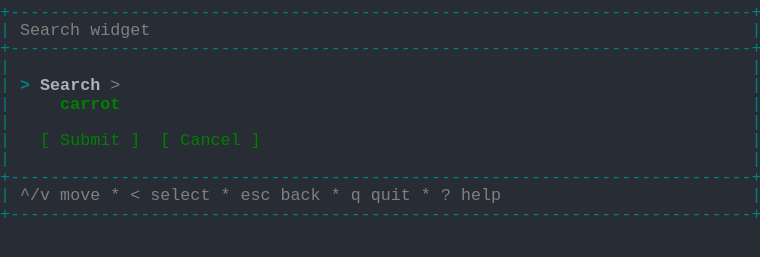
t = 0.00 s
t = 1.03 s: frame unchanged from t = 0.00 s, image omitted
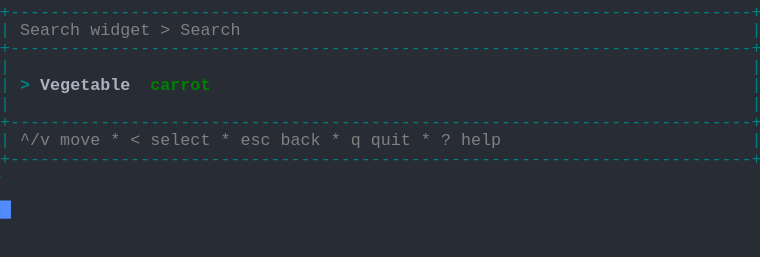
t = 2.19 s
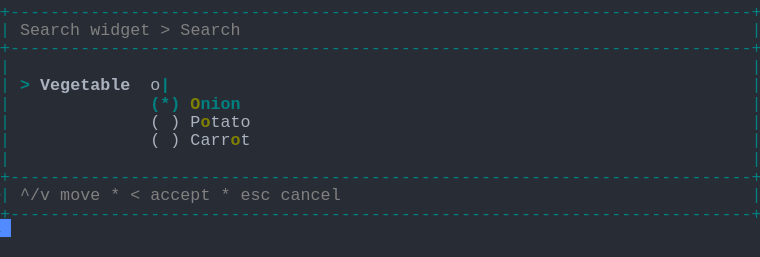
t = 3.20 s
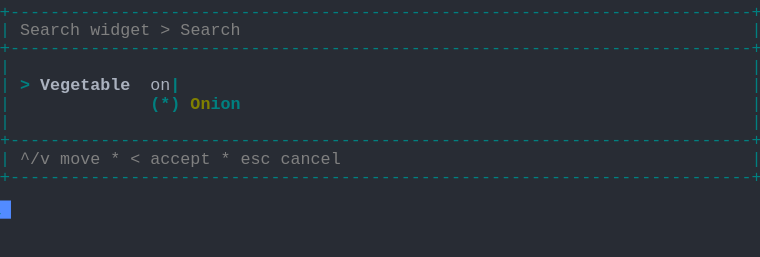
t = 4.50 s
t = 5.19 s: frame unchanged from t = 4.50 s, image omitted

The animated SVG that drew these frames (rendered in a browser with its animation timeline set to each time). Animation: 1 CSS @keyframes rule; one cycle of 6.56 s, repeats indefinitely.

<svg xmlns="http://www.w3.org/2000/svg" xmlns:xlink="http://www.w3.org/1999/xlink" width="760" height="257.18"><rect width="760" height="257.18" rx="0" ry="0" class="a"></rect><svg height="257.18" viewBox="0 0 76 25.718" width="760" xmlns="http://www.w3.org/2000/svg" xmlns:xlink="http://www.w3.org/1999/xlink"><style>.a{fill:rgb(40,44,52)}.b{font-family:Consolas,"Courier New",Courier,"Liberation Mono",monospace}.c{fill:rgb(0,128,128);white-space:pre}.d{fill:rgb(128,128,128);white-space:pre}.e{fill:rgb(0,128,128);font-weight:bold;white-space:pre}.f{fill:rgb(171,178,191);font-weight:bold;white-space:pre}.g{fill:rgb(171,178,191);white-space:pre}.h{fill:rgb(128,128,0);font-weight:bold;white-space:pre}.i{fill:transparent}.j{fill:rgb(82,139,255)}.l{animation-duration:6.562s;animation-iteration-count:infinite;animation-name:k;animation-timing-function:steps(1,end)}.m{fill:rgb(0,128,0);font-weight:bold;white-space:pre}.n{fill:rgb(0,128,0);white-space:pre}@keyframes k{0%{transform:translateX(-0px)}0%{transform:translateX(-76px)}21%{transform:translateX(-152px)}33.3%{transform:translateX(-228px)}45.7%{transform:translateX(-304px)}58.1%{transform:translateX(-380px)}100%{transform:translateX(-456px)}}</style><g font-family="Consolas, &quot;Courier New&quot;, Courier, &quot;Liberation Mono&quot;, monospace" font-size="1.67" class="b"><defs><symbol id="1"><text x="0" y="1.67" class="c" textLength="76.152" lengthAdjust="spacingAndGlyphs">+--------------------------------------------------------------------------+</text></symbol><symbol id="2"><text x="0" y="1.67" class="c" textLength="1.002" lengthAdjust="spacingAndGlyphs">|</text><text x="75.14999999999999" y="1.67" class="c" textLength="1.002" lengthAdjust="spacingAndGlyphs">|</text></symbol><symbol id="3"><text x="0" y="1.67" class="c" textLength="1.002" lengthAdjust="spacingAndGlyphs">|</text><text x="2.004" y="1.67" class="d" textLength="3.006" lengthAdjust="spacingAndGlyphs">^/v</text><text x="6.012" y="1.67" class="d" textLength="4.008" lengthAdjust="spacingAndGlyphs">move</text><text x="11.021999999999998" y="1.67" class="d" textLength="1.002" lengthAdjust="spacingAndGlyphs">*</text><text x="13.026" y="1.67" class="d" textLength="1.002" lengthAdjust="spacingAndGlyphs">&lt;</text><text x="15.029999999999998" y="1.67" class="d" textLength="6.012" lengthAdjust="spacingAndGlyphs">select</text><text x="22.043999999999997" y="1.67" class="d" textLength="1.002" lengthAdjust="spacingAndGlyphs">*</text><text x="24.048" y="1.67" class="d" textLength="3.006" lengthAdjust="spacingAndGlyphs">esc</text><text x="28.055999999999997" y="1.67" class="d" textLength="4.008" lengthAdjust="spacingAndGlyphs">back</text><text x="33.065999999999995" y="1.67" class="d" textLength="1.002" lengthAdjust="spacingAndGlyphs">*</text><text x="35.06999999999999" y="1.67" class="d" textLength="1.002" lengthAdjust="spacingAndGlyphs">q</text><text x="37.074" y="1.67" class="d" textLength="4.008" lengthAdjust="spacingAndGlyphs">quit</text><text x="42.083999999999996" y="1.67" class="d" textLength="1.002" lengthAdjust="spacingAndGlyphs">*</text><text x="44.087999999999994" y="1.67" class="d" textLength="1.002" lengthAdjust="spacingAndGlyphs">?</text><text x="46.09199999999999" y="1.67" class="d" textLength="4.008" lengthAdjust="spacingAndGlyphs">help</text><text x="75.14999999999999" y="1.67" class="c" textLength="1.002" lengthAdjust="spacingAndGlyphs">|</text></symbol><symbol id="4"><text x="0" y="1.67" class="c" textLength="1.002" lengthAdjust="spacingAndGlyphs">|</text><text x="2.004" y="1.67" class="d" textLength="6.012" lengthAdjust="spacingAndGlyphs">Search</text><text x="9.017999999999999" y="1.67" class="d" textLength="6.012" lengthAdjust="spacingAndGlyphs">widget</text><text x="16.032" y="1.67" class="d" textLength="1.002" lengthAdjust="spacingAndGlyphs">&gt;</text><text x="18.035999999999998" y="1.67" class="d" textLength="6.012" lengthAdjust="spacingAndGlyphs">Search</text><text x="75.14999999999999" y="1.67" class="c" textLength="1.002" lengthAdjust="spacingAndGlyphs">|</text></symbol><symbol id="5"><text x="0" y="1.67" class="c" textLength="1.002" lengthAdjust="spacingAndGlyphs">|</text><text x="2.004" y="1.67" class="d" textLength="3.006" lengthAdjust="spacingAndGlyphs">^/v</text><text x="6.012" y="1.67" class="d" textLength="4.008" lengthAdjust="spacingAndGlyphs">move</text><text x="11.021999999999998" y="1.67" class="d" textLength="1.002" lengthAdjust="spacingAndGlyphs">*</text><text x="13.026" y="1.67" class="d" textLength="1.002" lengthAdjust="spacingAndGlyphs">&lt;</text><text x="15.029999999999998" y="1.67" class="d" textLength="6.012" lengthAdjust="spacingAndGlyphs">accept</text><text x="22.043999999999997" y="1.67" class="d" textLength="1.002" lengthAdjust="spacingAndGlyphs">*</text><text x="24.048" y="1.67" class="d" textLength="3.006" lengthAdjust="spacingAndGlyphs">esc</text><text x="28.055999999999997" y="1.67" class="d" textLength="6.012" lengthAdjust="spacingAndGlyphs">cancel</text><text x="75.14999999999999" y="1.67" class="c" textLength="1.002" lengthAdjust="spacingAndGlyphs">|</text></symbol><symbol id="6"><text x="0" y="1.67" class="c" textLength="1.002" lengthAdjust="spacingAndGlyphs">|</text><text x="2.004" y="1.67" class="e" textLength="1.002" lengthAdjust="spacingAndGlyphs">&gt;</text><text x="4.008" y="1.67" class="f" textLength="9.018" lengthAdjust="spacingAndGlyphs">Vegetable</text><text x="15.029999999999998" y="1.67" class="g" textLength="2.004" lengthAdjust="spacingAndGlyphs">on</text><text x="17.034" y="1.67" class="e" textLength="1.002" lengthAdjust="spacingAndGlyphs">|</text><text x="75.14999999999999" y="1.67" class="c" textLength="1.002" lengthAdjust="spacingAndGlyphs">|</text></symbol><symbol id="7"><text x="0" y="1.67" class="c" textLength="1.002" lengthAdjust="spacingAndGlyphs">|</text><text x="15.029999999999998" y="1.67" class="e" textLength="3.006" lengthAdjust="spacingAndGlyphs">(*)</text><text x="19.037999999999997" y="1.67" class="h" textLength="2.004" lengthAdjust="spacingAndGlyphs">On</text><text x="21.041999999999998" y="1.67" class="e" textLength="3.006" lengthAdjust="spacingAndGlyphs">ion</text><text x="75.14999999999999" y="1.67" class="c" textLength="1.002" lengthAdjust="spacingAndGlyphs">|</text></symbol><symbol id="a"><rect height="14" width="76" x="0" y="0" class="i"></rect></symbol><symbol id="b"><rect height="1.837" width="1.1022" class="j"></rect></symbol></defs><rect height="25.718" width="76" class="a"></rect><g class="l"><svg x="0" y="0" width="532"><svg x="0"><use xlink:href="#a"></use><use xlink:href="#b" x="-0.0040000000000000036" y="0"></use></svg><svg x="76"><use xlink:href="#a"></use><use xlink:href="#b" x="75.996" y="20.031999999999996"></use><use xlink:href="#1" y="0"></use><text x="0" y="3.5069999999999997" class="c" textLength="1.002" lengthAdjust="spacingAndGlyphs">|</text><text x="2.004" y="3.5069999999999997" class="d" textLength="6.012" lengthAdjust="spacingAndGlyphs">Search</text><text x="9.017999999999999" y="3.5069999999999997" class="d" textLength="6.012" lengthAdjust="spacingAndGlyphs">widget</text><text x="75.14999999999999" y="3.5069999999999997" class="c" textLength="1.002" lengthAdjust="spacingAndGlyphs">|</text><use xlink:href="#1" y="3.674"></use><use xlink:href="#2" y="5.511"></use><text x="0" y="9.018" class="c" textLength="1.002" lengthAdjust="spacingAndGlyphs">|</text><text x="2.004" y="9.018" class="e" textLength="1.002" lengthAdjust="spacingAndGlyphs">&gt;</text><text x="4.008" y="9.018" class="f" textLength="6.012" lengthAdjust="spacingAndGlyphs">Search</text><text x="11.021999999999998" y="9.018" class="d" textLength="1.002" lengthAdjust="spacingAndGlyphs">&gt;</text><text x="75.14999999999999" y="9.018" class="c" textLength="1.002" lengthAdjust="spacingAndGlyphs">|</text><text x="0" y="10.855" class="c" textLength="1.002" lengthAdjust="spacingAndGlyphs">|</text><text x="6.012" y="10.855" class="m" textLength="6.012" lengthAdjust="spacingAndGlyphs">carrot</text><text x="75.14999999999999" y="10.855" class="c" textLength="1.002" lengthAdjust="spacingAndGlyphs">|</text><use xlink:href="#2" y="11.022"></use><text x="0" y="14.529" class="c" textLength="1.002" lengthAdjust="spacingAndGlyphs">|</text><text x="4.008" y="14.529" class="n" textLength="1.002" lengthAdjust="spacingAndGlyphs">[</text><text x="6.012" y="14.529" class="n" textLength="6.012" lengthAdjust="spacingAndGlyphs">Submit</text><text x="13.026" y="14.529" class="n" textLength="1.002" lengthAdjust="spacingAndGlyphs">]</text><text x="16.032" y="14.529" class="n" textLength="1.002" lengthAdjust="spacingAndGlyphs">[</text><text x="18.035999999999998" y="14.529" class="n" textLength="6.012" lengthAdjust="spacingAndGlyphs">Cancel</text><text x="25.05" y="14.529" class="n" textLength="1.002" lengthAdjust="spacingAndGlyphs">]</text><text x="75.14999999999999" y="14.529" class="c" textLength="1.002" lengthAdjust="spacingAndGlyphs">|</text><use xlink:href="#2" y="14.696"></use><use xlink:href="#1" y="16.533"></use><use xlink:href="#3" y="18.37"></use><use xlink:href="#1" y="20.206999999999997"></use></svg><svg x="152"><use xlink:href="#a"></use><use xlink:href="#b" x="75.996" y="14.520999999999999"></use><use xlink:href="#1" y="0"></use><use xlink:href="#4" y="1.837"></use><use xlink:href="#1" y="3.674"></use><use xlink:href="#2" y="5.511"></use><text x="0" y="9.018" class="c" textLength="1.002" lengthAdjust="spacingAndGlyphs">|</text><text x="2.004" y="9.018" class="e" textLength="1.002" lengthAdjust="spacingAndGlyphs">&gt;</text><text x="4.008" y="9.018" class="f" textLength="9.018" lengthAdjust="spacingAndGlyphs">Vegetable</text><text x="15.029999999999998" y="9.018" class="m" textLength="6.012" lengthAdjust="spacingAndGlyphs">carrot</text><text x="75.14999999999999" y="9.018" class="c" textLength="1.002" lengthAdjust="spacingAndGlyphs">|</text><use xlink:href="#2" y="9.185"></use><use xlink:href="#1" y="11.022"></use><use xlink:href="#3" y="12.859"></use><use xlink:href="#1" y="14.696"></use></svg><svg x="228"><use xlink:href="#a"></use><use xlink:href="#b" x="75.996" y="21.869"></use><use xlink:href="#1" y="0"></use><use xlink:href="#4" y="1.837"></use><use xlink:href="#1" y="3.674"></use><use xlink:href="#2" y="5.511"></use><text x="0" y="9.018" class="c" textLength="1.002" lengthAdjust="spacingAndGlyphs">|</text><text x="2.004" y="9.018" class="e" textLength="1.002" lengthAdjust="spacingAndGlyphs">&gt;</text><text x="4.008" y="9.018" class="f" textLength="9.018" lengthAdjust="spacingAndGlyphs">Vegetable</text><text x="15.029999999999998" y="9.018" class="e" textLength="1.002" lengthAdjust="spacingAndGlyphs">|</text><text x="75.14999999999999" y="9.018" class="c" textLength="1.002" lengthAdjust="spacingAndGlyphs">|</text><text x="0" y="10.855" class="c" textLength="1.002" lengthAdjust="spacingAndGlyphs">|</text><text x="15.029999999999998" y="10.855" class="e" textLength="3.006" lengthAdjust="spacingAndGlyphs">(*)</text><text x="19.037999999999997" y="10.855" class="e" textLength="6.012" lengthAdjust="spacingAndGlyphs">Carrot</text><text x="75.14999999999999" y="10.855" class="c" textLength="1.002" lengthAdjust="spacingAndGlyphs">|</text><text x="0" y="12.692" class="c" textLength="1.002" lengthAdjust="spacingAndGlyphs">|</text><text x="15.029999999999998" y="12.692" class="g" textLength="1.002" lengthAdjust="spacingAndGlyphs">(</text><text x="17.034" y="12.692" class="g" textLength="1.002" lengthAdjust="spacingAndGlyphs">)</text><text x="19.037999999999997" y="12.692" class="g" textLength="6.012" lengthAdjust="spacingAndGlyphs">Potato</text><text x="75.14999999999999" y="12.692" class="c" textLength="1.002" lengthAdjust="spacingAndGlyphs">|</text><text x="0" y="14.529" class="c" textLength="1.002" lengthAdjust="spacingAndGlyphs">|</text><text x="15.029999999999998" y="14.529" class="g" textLength="1.002" lengthAdjust="spacingAndGlyphs">(</text><text x="17.034" y="14.529" class="g" textLength="1.002" lengthAdjust="spacingAndGlyphs">)</text><text x="19.037999999999997" y="14.529" class="g" textLength="5.01" lengthAdjust="spacingAndGlyphs">Onion</text><text x="75.14999999999999" y="14.529" class="c" textLength="1.002" lengthAdjust="spacingAndGlyphs">|</text><text x="0" y="16.366" class="c" textLength="1.002" lengthAdjust="spacingAndGlyphs">|</text><text x="4.008" y="16.366" class="h" textLength="1.002" lengthAdjust="spacingAndGlyphs">v</text><text x="75.14999999999999" y="16.366" class="c" textLength="1.002" lengthAdjust="spacingAndGlyphs">|</text><use xlink:href="#2" y="16.533"></use><use xlink:href="#1" y="18.37"></use><use xlink:href="#5" y="20.206999999999997"></use><use xlink:href="#1" y="22.044"></use></svg><svg x="304"><use xlink:href="#a"></use><use xlink:href="#b" x="75.996" y="20.031999999999996"></use><use xlink:href="#1" y="0"></use><use xlink:href="#4" y="1.837"></use><use xlink:href="#1" y="3.674"></use><use xlink:href="#2" y="5.511"></use><text x="0" y="9.018" class="c" textLength="1.002" lengthAdjust="spacingAndGlyphs">|</text><text x="2.004" y="9.018" class="e" textLength="1.002" lengthAdjust="spacingAndGlyphs">&gt;</text><text x="4.008" y="9.018" class="f" textLength="9.018" lengthAdjust="spacingAndGlyphs">Vegetable</text><text x="15.029999999999998" y="9.018" class="g" textLength="1.002" lengthAdjust="spacingAndGlyphs">o</text><text x="16.032" y="9.018" class="e" textLength="1.002" lengthAdjust="spacingAndGlyphs">|</text><text x="75.14999999999999" y="9.018" class="c" textLength="1.002" lengthAdjust="spacingAndGlyphs">|</text><text x="0" y="10.855" class="c" textLength="1.002" lengthAdjust="spacingAndGlyphs">|</text><text x="15.029999999999998" y="10.855" class="e" textLength="3.006" lengthAdjust="spacingAndGlyphs">(*)</text><text x="19.037999999999997" y="10.855" class="h" textLength="1.002" lengthAdjust="spacingAndGlyphs">O</text><text x="20.04" y="10.855" class="e" textLength="4.008" lengthAdjust="spacingAndGlyphs">nion</text><text x="75.14999999999999" y="10.855" class="c" textLength="1.002" lengthAdjust="spacingAndGlyphs">|</text><text x="0" y="12.692" class="c" textLength="1.002" lengthAdjust="spacingAndGlyphs">|</text><text x="15.029999999999998" y="12.692" class="g" textLength="1.002" lengthAdjust="spacingAndGlyphs">(</text><text x="17.034" y="12.692" class="g" textLength="1.002" lengthAdjust="spacingAndGlyphs">)</text><text x="19.037999999999997" y="12.692" class="g" textLength="1.002" lengthAdjust="spacingAndGlyphs">P</text><text x="20.04" y="12.692" class="h" textLength="1.002" lengthAdjust="spacingAndGlyphs">o</text><text x="21.041999999999998" y="12.692" class="g" textLength="4.008" lengthAdjust="spacingAndGlyphs">tato</text><text x="75.14999999999999" y="12.692" class="c" textLength="1.002" lengthAdjust="spacingAndGlyphs">|</text><text x="0" y="14.529" class="c" textLength="1.002" lengthAdjust="spacingAndGlyphs">|</text><text x="15.029999999999998" y="14.529" class="g" textLength="1.002" lengthAdjust="spacingAndGlyphs">(</text><text x="17.034" y="14.529" class="g" textLength="1.002" lengthAdjust="spacingAndGlyphs">)</text><text x="19.037999999999997" y="14.529" class="g" textLength="4.008" lengthAdjust="spacingAndGlyphs">Carr</text><text x="23.045999999999996" y="14.529" class="h" textLength="1.002" lengthAdjust="spacingAndGlyphs">o</text><text x="24.048" y="14.529" class="g" textLength="1.002" lengthAdjust="spacingAndGlyphs">t</text><text x="75.14999999999999" y="14.529" class="c" textLength="1.002" lengthAdjust="spacingAndGlyphs">|</text><use xlink:href="#2" y="14.696"></use><use xlink:href="#1" y="16.533"></use><use xlink:href="#5" y="18.37"></use><use xlink:href="#1" y="20.206999999999997"></use></svg><svg x="380"><use xlink:href="#a"></use><use xlink:href="#b" x="75.996" y="16.358"></use><use xlink:href="#1" y="0"></use><use xlink:href="#4" y="1.837"></use><use xlink:href="#1" y="3.674"></use><use xlink:href="#2" y="5.511"></use><use xlink:href="#6" y="7.348"></use><use xlink:href="#7" y="9.185"></use><use xlink:href="#2" y="11.022"></use><use xlink:href="#1" y="12.859"></use><use xlink:href="#5" y="14.696"></use><use xlink:href="#1" y="16.533"></use></svg><svg x="456"><use xlink:href="#a"></use><use xlink:href="#b" x="0.996" y="18.195"></use><use xlink:href="#1" y="0"></use><use xlink:href="#4" y="1.837"></use><use xlink:href="#1" y="3.674"></use><use xlink:href="#2" y="5.511"></use><use xlink:href="#6" y="7.348"></use><use xlink:href="#7" y="9.185"></use><use xlink:href="#2" y="11.022"></use><use xlink:href="#1" y="12.859"></use><use xlink:href="#5" y="14.696"></use><use xlink:href="#1" y="16.533"></use></svg></svg></g></g></svg></svg>
